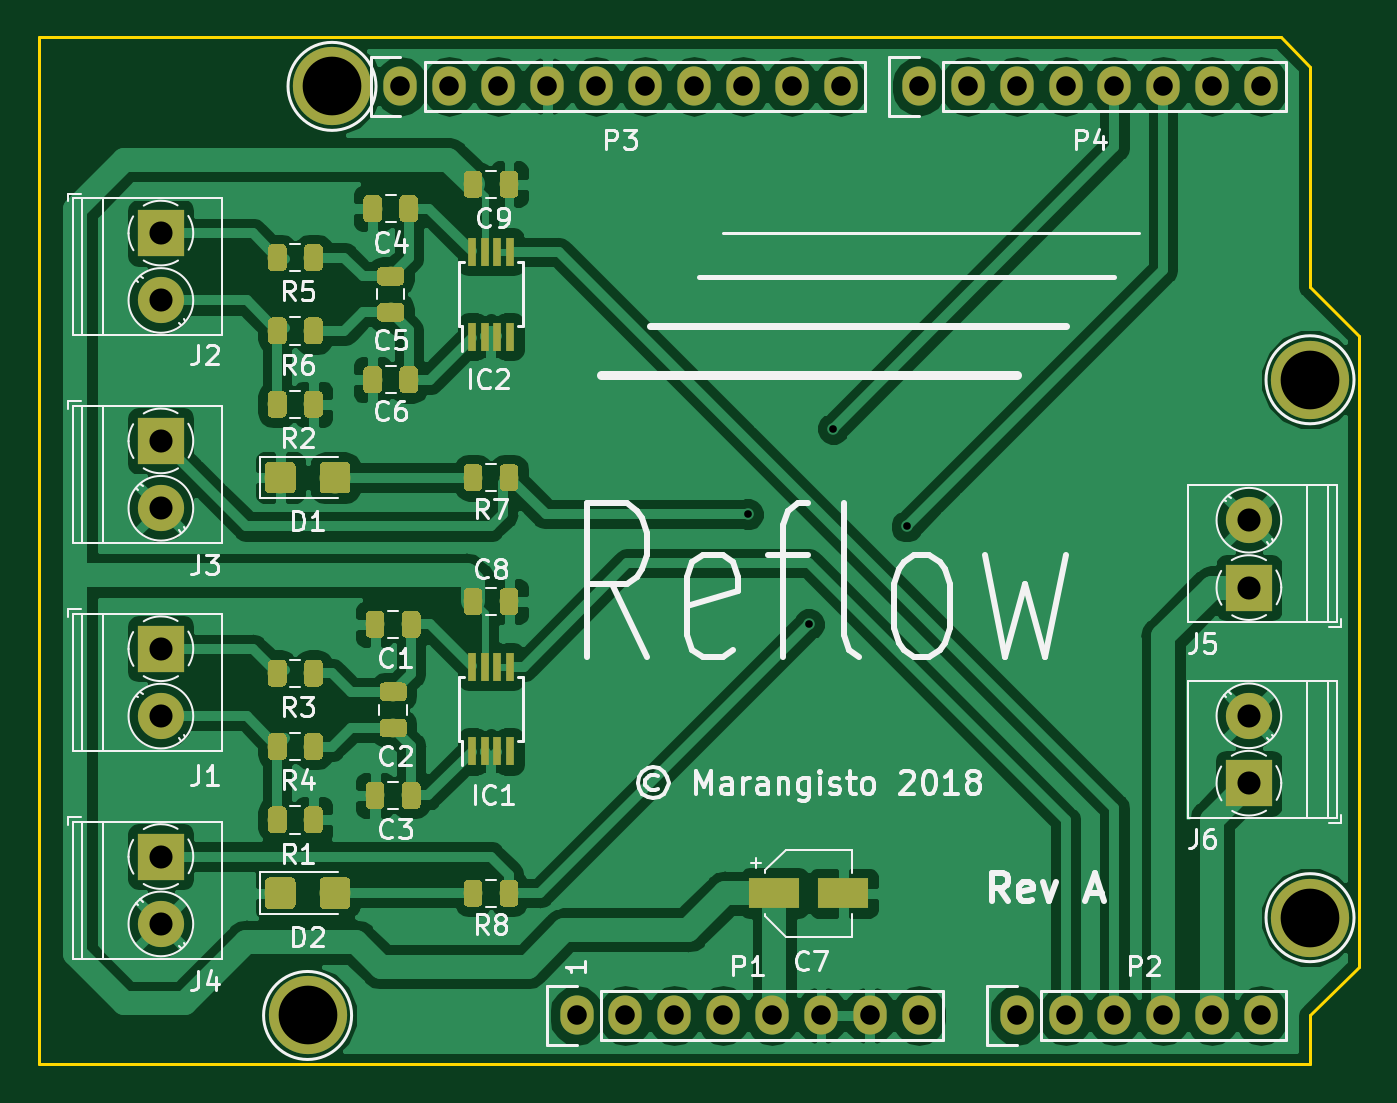
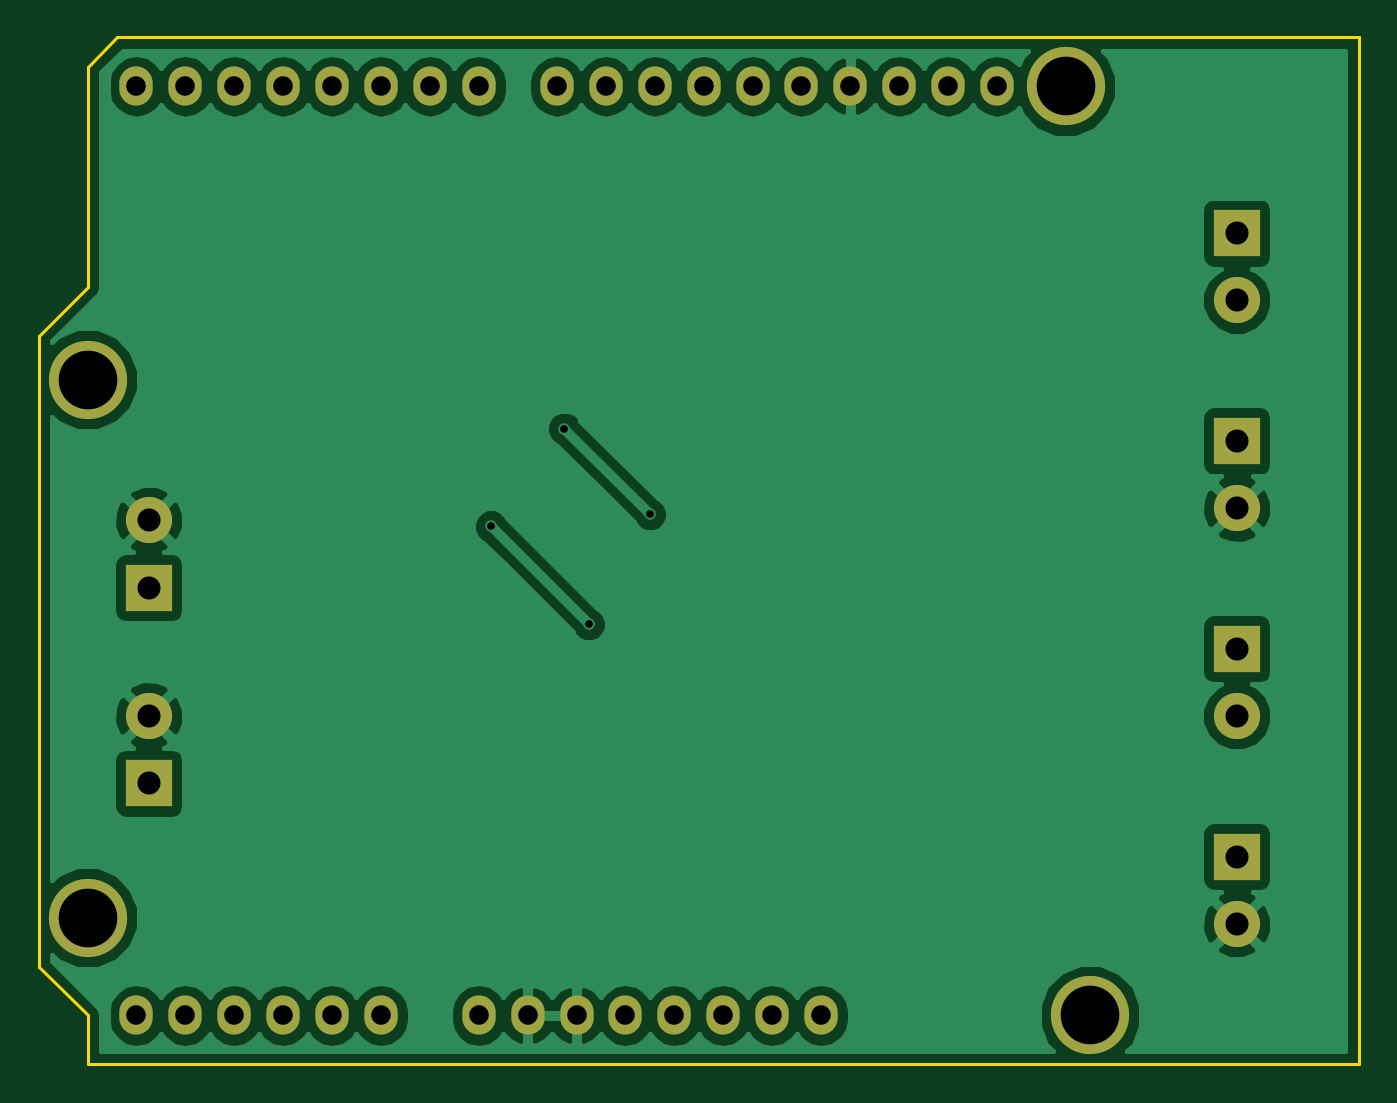
Circuit board: 9 layer files. Board 68.6 x 53.3 mm.
- bottom_copper: Reflow-B.Cu.gbr (47057 bytes)
- bottom_mask: Reflow-B.Mask.gbr (2226 bytes)
- bottom_silk: Reflow-B.SilkS.gbr (509 bytes)
- outline: Reflow-Edge.Cuts.gbr (872 bytes)
- top_copper: Reflow-F.Cu.gbr (165645 bytes)
- top_mask: Reflow-F.Mask.gbr (65363 bytes)
- top_silk: Reflow-F.SilkS.gbr (38927 bytes)
- drill: Reflow-NPTH.drl (143 bytes)
- drill: Reflow-PTH.drl (765 bytes)

=== bottom_copper: Reflow-B.Cu.gbr (47057 bytes, source omitted) ===
=== bottom_mask: Reflow-B.Mask.gbr ===
G04 #@! TF.GenerationSoftware,KiCad,Pcbnew,(5.0.0)*
G04 #@! TF.CreationDate,2018-08-14T23:46:55+08:00*
G04 #@! TF.ProjectId,Reflow,5265666C6F772E6B696361645F706362,rev?*
G04 #@! TF.SameCoordinates,PX69db1f0PY7882d48*
G04 #@! TF.FileFunction,Soldermask,Bot*
G04 #@! TF.FilePolarity,Negative*
%FSLAX46Y46*%
G04 Gerber Fmt 4.6, Leading zero omitted, Abs format (unit mm)*
G04 Created by KiCad (PCBNEW (5.0.0)) date 08/14/18 23:46:55*
%MOMM*%
%LPD*%
G01*
G04 APERTURE LIST*
%ADD10C,2.400000*%
%ADD11R,2.400000X2.400000*%
%ADD12O,1.727200X2.032000*%
%ADD13C,4.064000*%
G04 APERTURE END LIST*
D10*
G04 #@! TO.C,J1*
X6350000Y18090000D03*
D11*
X6350000Y21590000D03*
G04 #@! TD*
G04 #@! TO.C,J2*
X6350000Y43180000D03*
D10*
X6350000Y39680000D03*
G04 #@! TD*
G04 #@! TO.C,J3*
X6350000Y28885000D03*
D11*
X6350000Y32385000D03*
G04 #@! TD*
G04 #@! TO.C,J4*
X6350000Y10795000D03*
D10*
X6350000Y7295000D03*
G04 #@! TD*
G04 #@! TO.C,J5*
X62865000Y28265000D03*
D11*
X62865000Y24765000D03*
G04 #@! TD*
G04 #@! TO.C,J6*
X62865000Y14605000D03*
D10*
X62865000Y18105000D03*
G04 #@! TD*
D12*
G04 #@! TO.C,P1*
X27940000Y2540000D03*
X30480000Y2540000D03*
X33020000Y2540000D03*
X35560000Y2540000D03*
X38100000Y2540000D03*
X40640000Y2540000D03*
X43180000Y2540000D03*
X45720000Y2540000D03*
G04 #@! TD*
G04 #@! TO.C,P2*
X50800000Y2540000D03*
X53340000Y2540000D03*
X55880000Y2540000D03*
X58420000Y2540000D03*
X60960000Y2540000D03*
X63500000Y2540000D03*
G04 #@! TD*
G04 #@! TO.C,P3*
X18796000Y50800000D03*
X21336000Y50800000D03*
X23876000Y50800000D03*
X26416000Y50800000D03*
X28956000Y50800000D03*
X31496000Y50800000D03*
X34036000Y50800000D03*
X36576000Y50800000D03*
X39116000Y50800000D03*
X41656000Y50800000D03*
G04 #@! TD*
G04 #@! TO.C,P4*
X45720000Y50800000D03*
X48260000Y50800000D03*
X50800000Y50800000D03*
X53340000Y50800000D03*
X55880000Y50800000D03*
X58420000Y50800000D03*
X60960000Y50800000D03*
X63500000Y50800000D03*
G04 #@! TD*
D13*
G04 #@! TO.C,P5*
X13970000Y2540000D03*
G04 #@! TD*
G04 #@! TO.C,P6*
X66040000Y7620000D03*
G04 #@! TD*
G04 #@! TO.C,P7*
X15240000Y50800000D03*
G04 #@! TD*
G04 #@! TO.C,P8*
X66040000Y35560000D03*
G04 #@! TD*
M02*

=== bottom_silk: Reflow-B.SilkS.gbr ===
G04 #@! TF.GenerationSoftware,KiCad,Pcbnew,(5.0.0)*
G04 #@! TF.CreationDate,2018-08-14T23:46:55+08:00*
G04 #@! TF.ProjectId,Reflow,5265666C6F772E6B696361645F706362,rev?*
G04 #@! TF.SameCoordinates,PX69db1f0PY7882d48*
G04 #@! TF.FileFunction,Legend,Bot*
G04 #@! TF.FilePolarity,Positive*
%FSLAX46Y46*%
G04 Gerber Fmt 4.6, Leading zero omitted, Abs format (unit mm)*
G04 Created by KiCad (PCBNEW (5.0.0)) date 08/14/18 23:46:55*
%MOMM*%
%LPD*%
G01*
G04 APERTURE LIST*
G04 APERTURE END LIST*
M02*

=== outline: Reflow-Edge.Cuts.gbr ===
G04 #@! TF.GenerationSoftware,KiCad,Pcbnew,(5.0.0)*
G04 #@! TF.CreationDate,2018-08-14T23:46:55+08:00*
G04 #@! TF.ProjectId,Reflow,5265666C6F772E6B696361645F706362,rev?*
G04 #@! TF.SameCoordinates,PX69db1f0PY7882d48*
G04 #@! TF.FileFunction,Profile,NP*
%FSLAX46Y46*%
G04 Gerber Fmt 4.6, Leading zero omitted, Abs format (unit mm)*
G04 Created by KiCad (PCBNEW (5.0.0)) date 08/14/18 23:46:55*
%MOMM*%
%LPD*%
G01*
G04 APERTURE LIST*
%ADD10C,0.150000*%
G04 APERTURE END LIST*
D10*
X66040000Y51816000D02*
X64516000Y53340000D01*
X66040000Y40386000D02*
X66040000Y51816000D01*
X68580000Y37846000D02*
X66040000Y40386000D01*
X68580000Y5080000D02*
X68580000Y37846000D01*
X66040000Y2540000D02*
X68580000Y5080000D01*
X66040000Y0D02*
X66040000Y2540000D01*
X0Y0D02*
X66040000Y0D01*
X0Y53340000D02*
X0Y0D01*
X64516000Y53340000D02*
X0Y53340000D01*
M02*

=== top_copper: Reflow-F.Cu.gbr (165645 bytes, source omitted) ===
=== top_mask: Reflow-F.Mask.gbr (65363 bytes, source omitted) ===
=== top_silk: Reflow-F.SilkS.gbr (38927 bytes, source omitted) ===
=== drill: Reflow-NPTH.drl ===
M48
;DRILL file {KiCad (5.0.0)} date 08/14/18 23:47:29
;FORMAT={-:-/ absolute / inch / decimal}
FMAT,2
INCH,TZ
%
G90
G05
M72
T0
M30

=== drill: Reflow-PTH.drl ===
M48
;DRILL file {KiCad (5.0.0)} date 08/14/18 23:47:29
;FORMAT={-:-/ absolute / inch / decimal}
FMAT,2
INCH,TZ
T1C0.0157
T2C0.0400
T3C0.0472
T4C0.1200
%
G90
G05
M72
T1
X1.45Y1.125
X1.575Y0.9
X1.625Y1.3
X1.775Y1.1
T2
X1.8Y2.
X1.9Y2.
X2.Y2.
X2.1Y2.
X2.2Y2.
X2.3Y2.
X2.4Y2.
X2.5Y2.
X0.74Y2.
X0.84Y2.
X0.94Y2.
X1.04Y2.
X1.14Y2.
X1.24Y2.
X1.34Y2.
X1.44Y2.
X1.54Y2.
X1.64Y2.
X2.Y0.1
X2.1Y0.1
X2.2Y0.1
X2.3Y0.1
X2.4Y0.1
X2.5Y0.1
X1.1Y0.1
X1.2Y0.1
X1.3Y0.1
X1.4Y0.1
X1.5Y0.1
X1.6Y0.1
X1.7Y0.1
X1.8Y0.1
T3
X0.25Y1.275
X0.25Y1.1372
X0.25Y0.425
X0.25Y0.2872
X0.25Y1.7
X0.25Y1.5622
X2.475Y1.1128
X2.475Y0.975
X0.25Y0.85
X0.25Y0.7122
X2.475Y0.7128
X2.475Y0.575
T4
X0.6Y2.
X2.6Y0.3
X0.55Y0.1
X2.6Y1.4
T0
M30

